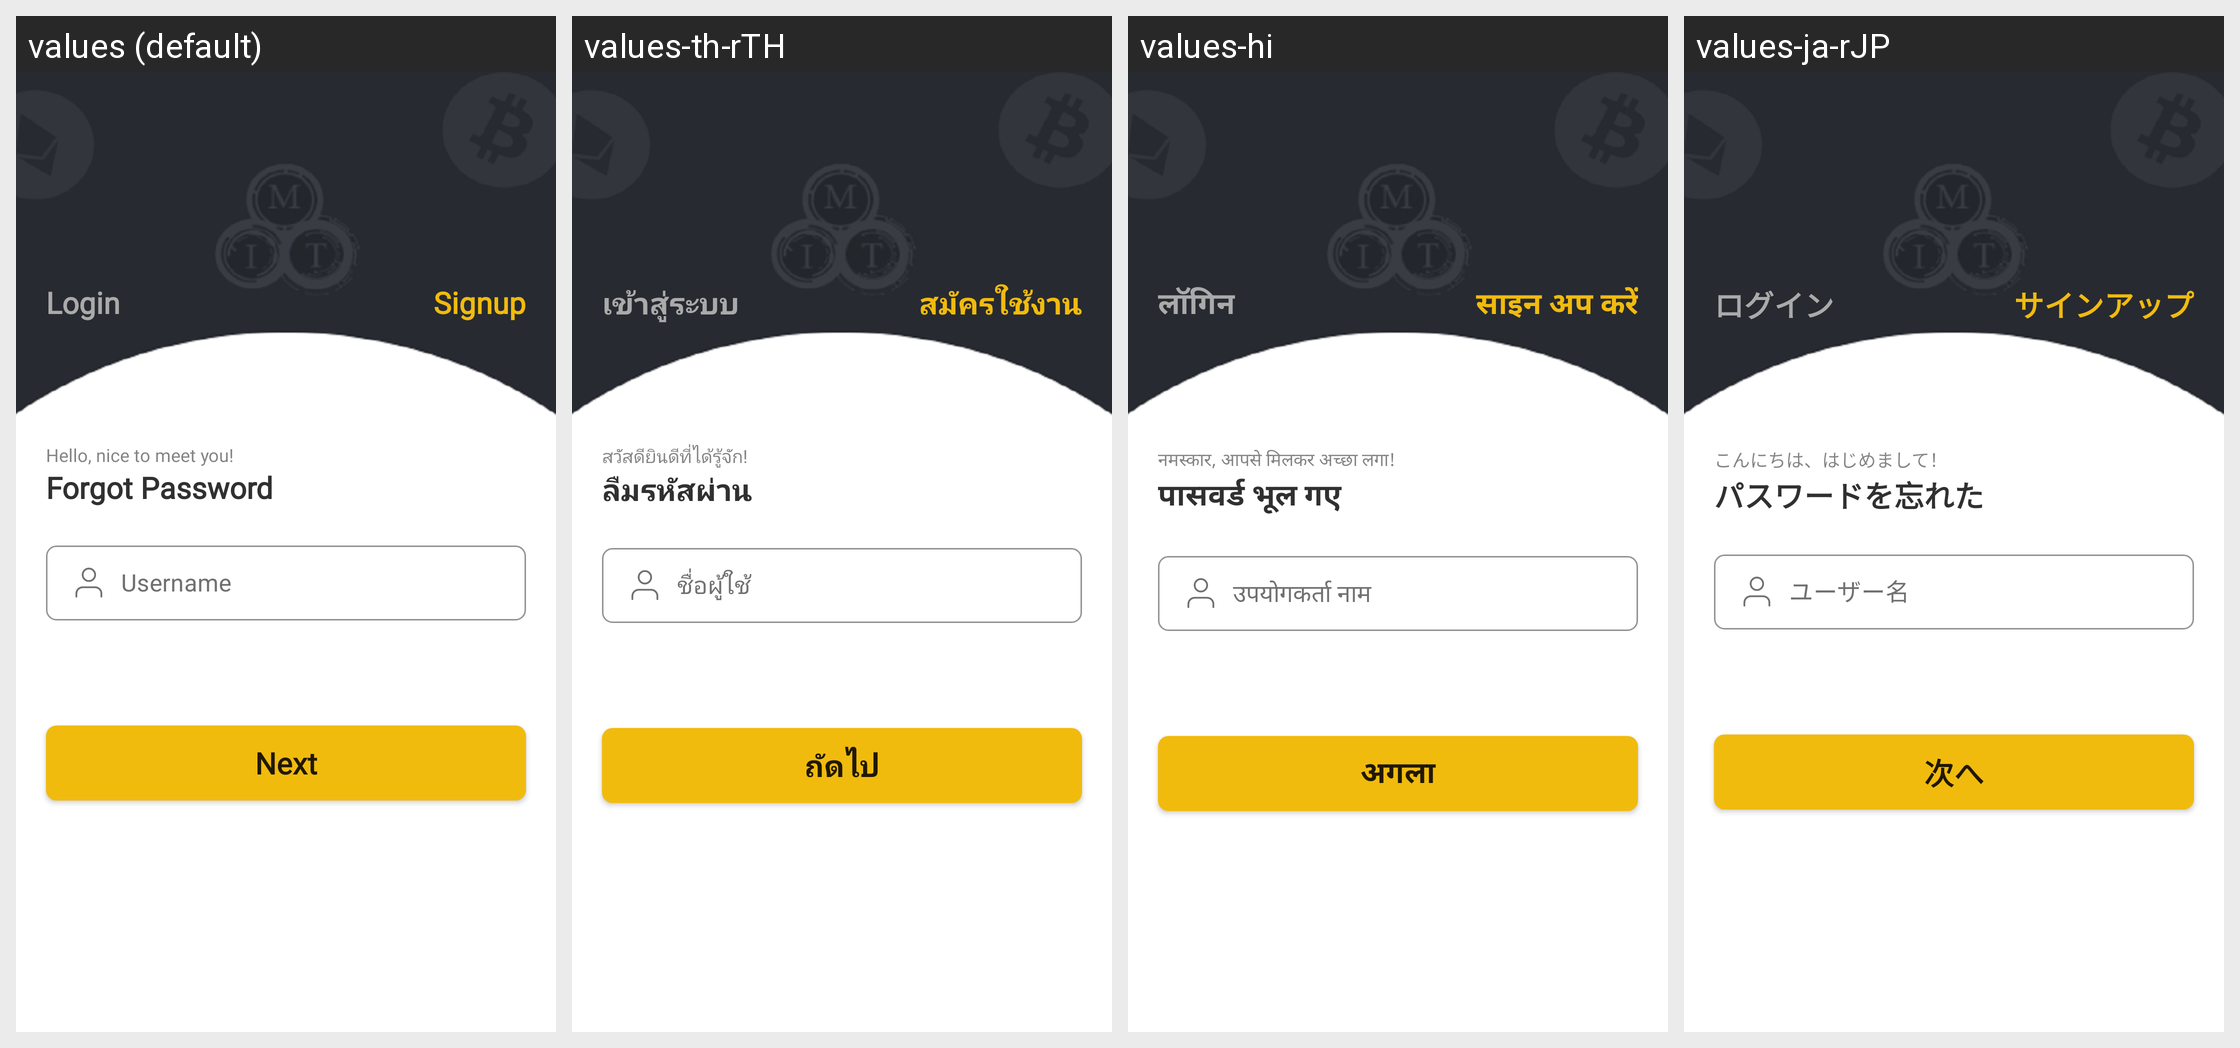

Translations of the strings shown on this Android screen, per locale in the grid:
Android screen res/layout/activity_forget_password.xml rendered under 4 locales, left to right: values (default), values-th-rTH, values-hi, values-ja-rJP. Device: Nexus 5 (rendered at 1080×1920; each locale shown at half size, 540×960, under a caption strip naming it); theme Theme.CroytoWallet.
Other locales in the repository, not shown: values-zh-rCN.
Strings drawn on this screen, with the default value and each locale's value (text and hints the layout hard-codes, and strings that could not be matched under every locale, appear in the picture but are not listed):

login
  values: Login
  values-th-rTH: เข้าสู่ระบบ
  values-hi: लॉगिन
  values-ja-rJP: ログイン

sign_up
  values: Signup
  values-th-rTH: สมัครใช้งาน
  values-hi: साइन अप करें
  values-ja-rJP: サインアップ

hello_nice
  values: Hello, nice to meet you!
  values-th-rTH: สวัสดียินดีที่ได้รู้จัก!
  values-hi: नमस्कार, आपसे मिलकर अच्छा लगा!
  values-ja-rJP: こんにちは、はじめまして！

forget_password
  values: Forgot Password
  values-th-rTH: ลืมรหัสผ่าน
  values-hi: पासवर्ड भूल गए
  values-ja-rJP: パスワードを忘れた

next
  values: Next
  values-th-rTH: ถัดไป
  values-hi: अगला
  values-ja-rJP: 次へ
